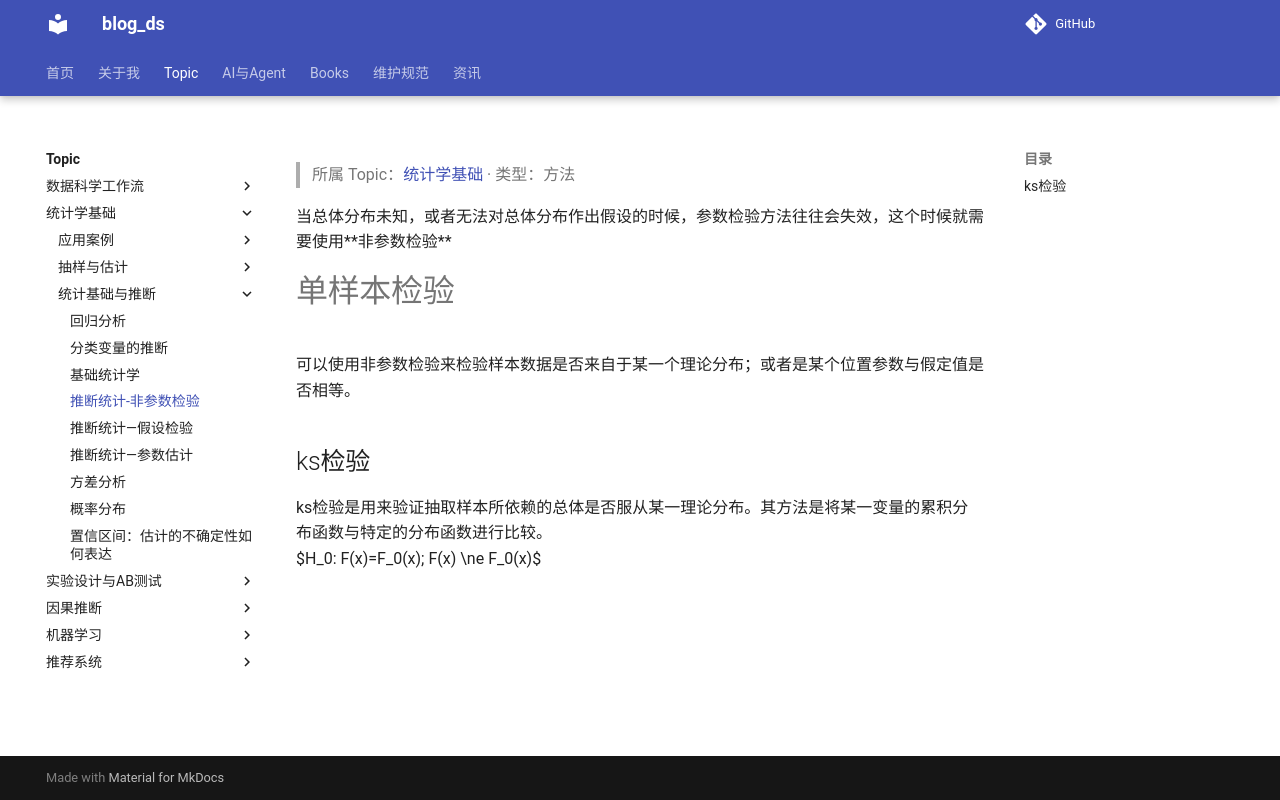

repository: tjzzz/blog_ds · page: topics/统计学基础/统计基础与推断/基础统计学__推断统计-非参数检验/index.html · generator: mkdocs

---
title: "推断统计-非参数检验"
created: 2026-10-09
updated: 2026-10-09
tags: [llm-wiki, migrated]
source: ["Input/rebuild_source_2026-10-09/03_统计/基础统计学/推断统计-非参数检验.md"]
wiki_type: methods
topic: "统计学基础"
migrated_from: "03_统计/基础统计学/推断统计-非参数检验.md"
review_status: structural
---

> 所属 Topic：[统计学基础](../index.md) · 类型：方法

当总体分布未知，或者无法对总体分布作出假设的时候，参数检验方法往往会失效，这个时候就需要使用**非参数检验**

# 单样本检验
可以使用非参数检验来检验样本数据是否来自于某一个理论分布；或者是某个位置参数与假定值是否相等。

## ks检验
ks检验是用来验证抽取样本所依赖的总体是否服从某一理论分布。其方法是将某一变量的累积分布函数与特定的分布函数进行比较。
$$H_0: F(x)=F_0(x); F(x) \ne F_0(x)$$
